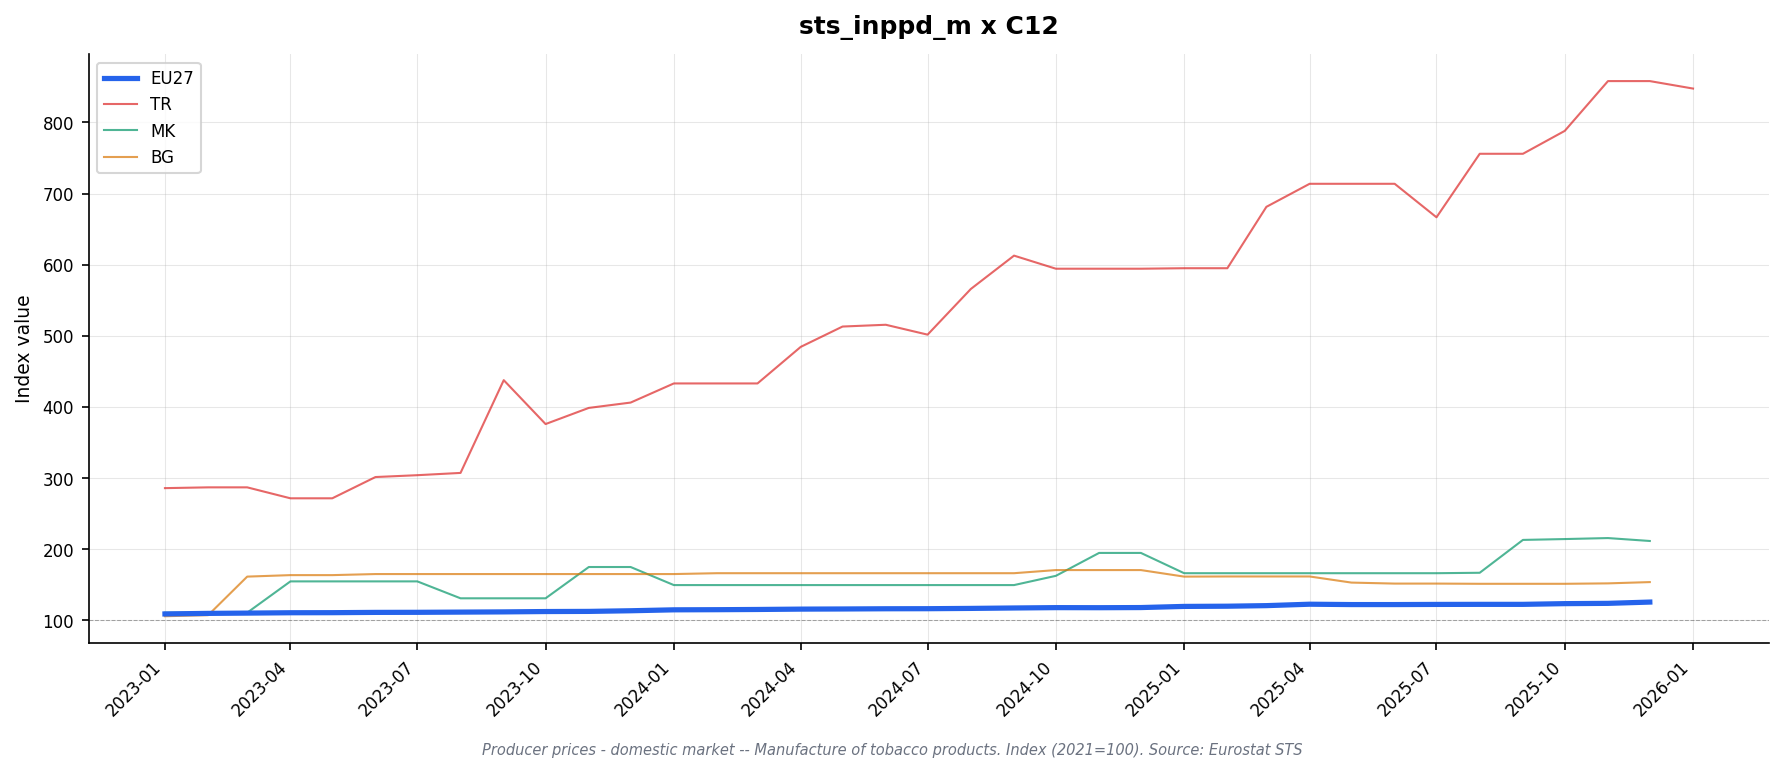

The data file committed next to this chart (first rows):
freq, indic_bt, nace_r2, s_adj, unit, geo\TIME_PERIOD, 2023-01, 2023-02, 2023-03, 2023-04, 2023-05, 2023-06, 2023-07, 2023-08, 2023-09, 2023-10, 2023-11, 2023-12, 2024-01, 2024-02, 2024-03, 2024-04, 2024-05, 2024-06
M, PRC_PRR_DOM, C12, NSA, I21, BE, 113.0, 113.0, 113.0, 115.8, 115.8, 115.8, 115.8, 115.8, 115.8, 115.8, 115.8, 115.8, 118.6, 118.6, 118.6, 118.6, 118.6, 118.6
M, PRC_PRR_DOM, C12, NSA, I21, BG, 105.7, 107.2, 161.4, 163.5, 163.5, 165.0, 165.0, 165.0, 165.0, 165.0, 165.0, 165.0, 165.0, 166.2, 166.2, 166.2, 166.2, 166.2
M, PRC_PRR_DOM, C12, NSA, I21, CH, 102.9, 102.9, 102.9, 102.9, 102.9, 102.9, 102.9, 102.9, 102.9, 102.9, 102.9, 104.0, 104.0, 104.0, 101.8, 101.8, 101.8, 105.6
M, PRC_PRR_DOM, C12, NSA, I21, DE, 109.1, 110.0, 110.0, 110.2, 110.2, 110.6, 111.5, 111.6, 112.2, 112.4, 112.4, 113.5, 115.2, 115.2, 115.4, 115.9, 116.0, 116.2
M, PRC_PRR_DOM, C12, NSA, I21, DK, , , , , , , , , , , , , , , , , , 
M, PRC_PRR_DOM, C12, NSA, I21, EA19, 108.4, 109.1, 109.1, 109.4, 109.4, 109.7, 109.9, 110.0, 110.5, 110.9, 111.1, 112.0, 113.7, 113.7, 114.1, 114.5, 114.6, 114.8
M, PRC_PRR_DOM, C12, NSA, I21, EA20, 108.4, 109.1, 109.1, 109.4, 109.4, 109.7, 109.9, 110.0, 110.6, 110.9, 111.1, 112.0, 113.7, 113.7, 114.1, 114.6, 114.6, 114.8
M, PRC_PRR_DOM, C12, NSA, I21, EA21, 108.4, 109.1, 109.3, 109.6, 109.6, 109.9, 110.2, 110.2, 110.8, 111.1, 111.3, 112.2, 113.9, 113.9, 114.3, 114.8, 114.8, 115.0
M, PRC_PRR_DOM, C12, NSA, I21, EL, 100.0, 100.0, 100.0, 100.0, 100.0, 100.0, 100.0, 100.0, 101.3, 101.3, 101.3, 101.3, 101.9, 101.3, 101.3, 101.3, 101.3, 101.3
M, PRC_PRR_DOM, C12, NSA, I21, ES, 101.0, 101.0, 101.0, 101.0, 101.0, 101.0, 101.0, 101.0, 101.0, 101.0, 101.0, 101.0, 102.0, 102.3, 102.3, 102.3, 102.3, 102.3
M, PRC_PRR_DOM, C12, NSA, I21, EU27_2020, 108.9, 109.7, 110.1, 110.6, 110.7, 111.1, 111.2, 111.5, 111.8, 112.3, 112.5, 113.4, 114.7, 114.9, 115.2, 115.7, 115.9, 116.2
M, PRC_PRR_DOM, C12, NSA, I21, HR, 109.7, 109.7, 109.7, 109.7, 109.7, 116.8, 116.8, 115.0, 115.0, 115.0, 115.0, 115.0, 115.0, 114.7, 120.6, 120.6, 120.6, 120.7
M, PRC_PRR_DOM, C12, NSA, I21, HU, 123.6, 132.1, 131.0, 131.2, 129.8, 130.2, 128.9, 130.1, 131.2, 131.2, 133.2, 133.3, 133.5, 133.5, 133.8, 136.3, 136.0, 136.2
M, PRC_PRR_DOM, C12, NSA, I21, IE, , , , , , , , , , , , , , , , , , 
M, PRC_PRR_DOM, C12, NSA, I21, IT, 97.8, 97.2, 97.2, 98.4, 98.4, 98.4, 98.7, 98.7, 98.7, 98.6, 98.6, 97.4, 99.4, 99.4, 99.4, 98.8, 99.2, 99.2
M, PRC_PRR_DOM, C12, NSA, I21, MK, 110.7, 110.7, 110.7, 154.7, 154.7, 154.7, 154.7, 130.9, 130.9, 130.9, 174.9, 174.9, 149.5, 149.5, 149.5, 149.5, 149.5, 149.5
M, PRC_PRR_DOM, C12, NSA, I21, NL, , , , , , , , , , , , , , , , , , 
M, PRC_PRR_DOM, C12, NSA, I21, PL, 114.5, 115.5, 116.1, 119.1, 119.2, 119.8, 119.7, 123.2, 121.4, 124.4, 124.6, 125.8, 124.4, 126.0, 124.6, 126.0, 127.9, 128.9
M, PRC_PRR_DOM, C12, NSA, I21, PT, 113.9, 113.9, 113.9, 113.9, 113.9, 113.9, 95.6, 95.6, 95.6, 102.7, 108.2, 108.2, 111.8, 111.8, 111.8, 111.8, 111.8, 111.8
M, PRC_PRR_DOM, C12, NSA, I21, RO, 102.6, 103.1, 121.8, 122.9, 137.2, 137.2, 128.2, 128.2, 122.9, 113.6, 121.9, 122.0, 122.0, 122.5, 122.9, 122.9, 122.9, 123.2
M, PRC_PRR_DOM, C12, NSA, I21, SE, , , , , , , , , , , , , , , , , , 
M, PRC_PRR_DOM, C12, NSA, I21, TR, 285.8, 286.9, 286.9, 271.5, 271.5, 301.4, 304.0, 307.2, 437.6, 375.9, 398.6, 406.1, 433.0, 433.0, 433.0, 484.4, 513.0, 515.5
M, PRC_PRR_DOM, C12, NSA, I21, UA, 114.2, 114.0, 114.0, 113.7, 113.8, 113.8, 113.9, 113.9, 113.9, 114.1, 114.3, 114.4, 129.3, 130.0, 128.3, 128.7, 129.3, 130.5
